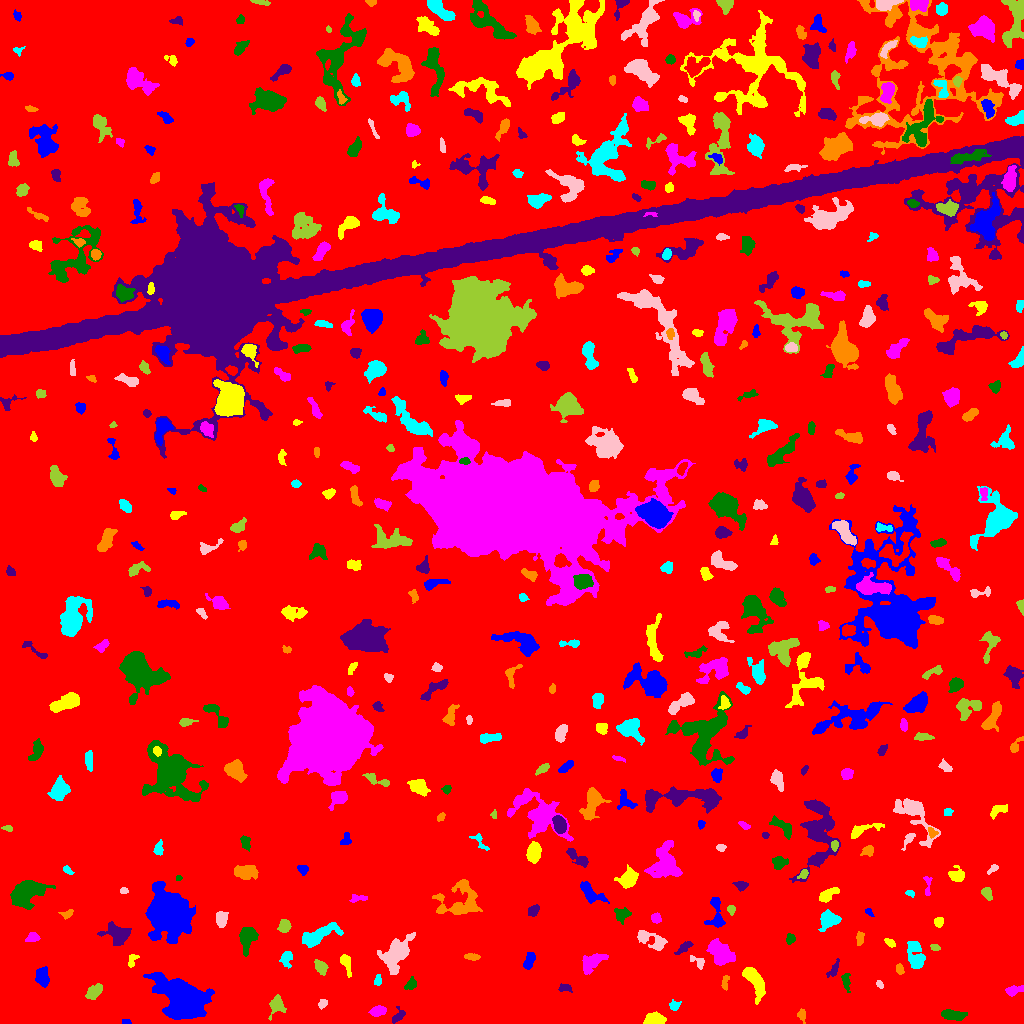

The file beside this chart, header and first rows:
ID, X, Y, A, B, theta, total_flux, mu_max, mu_median, mu_mean, R_fwhm, R_e, R10, R90, x_start, x_end, y_start, y_end, area, greylevel
0, 536.5, 519.4, 300.9, 297.6, 0.8601, 4045483, 18.0, 5.0, 4.9, 175.1, 276.5, 109, 425.8, 0, 1023, 0, 1023, 825566, 4.9
1, 126.5, 1.47, 2.27, 1.184, -0.1039, 134.0, 6.0, 3.0, 2.913, 2.985, 2.034, 0.7979, 3.141, 122, 131, 0, 4, 46, 11.91
2, 654, 3.512, 4.396, 2.626, 0.05453, 2958, 32.0, 12.0, 13.45, 5.412, 4.184, 1.693, 6.628, 643, 666, 0, 12, 220, 26.45
3, 378, 12.56, 3.806, 2.293, 0.216, 581.0, 8.0, 3.0, 3.797, 4.886, 3.785, 1.493, 6.05, 368, 386, 7, 18, 153, 11.8
4, 952.2, 8.243, 5.466, 2.258, -0.1236, 682.0, 8.0, 3.0, 2.978, 5.078, 4.297, 1.693, 6.979, 941, 967, 3, 14, 229, 12.98
5, 398, 7.36, 4.381, 2.273, 0.848, 225.0, 4.0, 2.0, 1.815, 4.787, 3.385, 1.382, 5.293, 392, 405, 0, 17, 124, 11.81
6, 801.9, 8.204, 2.819, 1.837, -1.394, 299.0, 8.0, 3.0, 3.286, 3.338, 2.706, 0.9772, 4.478, 797, 805, 0, 15, 91, 12.29
7, 674.6, 17.91, 2.492, 2.401, 1.005, 298.0, 7.0, 3.0, 3.137, 3.432, 2.932, 1.128, 4.72, 669, 681, 13, 24, 95, 13.14
8, 322.5, 19.68, 2.4, 1.903, 1.029, 240.0, 6.0, 3.0, 3.117, 3.909, 2.706, 0.9772, 4.107, 318, 327, 14, 24, 77, 12.12
9, 276.4, 18.44, 4.489, 3.541, 1.37, 881.0, 10.0, 4.0, 3.933, 4.72, 4.406, 1.693, 7.269, 268, 286, 3, 29, 224, 11.93
10, 714.7, 11.98, 6.348, 3.097, -0.347, 1117, 8.0, 4.0, 3.852, 7.225, 5.557, 2.185, 8.425, 701, 726, 4, 20, 290, 11.85
11, 184.4, 24.28, 10.05, 7.092, -0.6155, 31045, 81.0, 8.0, 17.49, 8.956, 9.271, 3.568, 17.25, 143, 214, 4, 51, 1775, 25.49
12, 754, 43.33, 9.48, 3.653, -1.119, 1456, 9.0, 3.0, 3.458, 5.323, 6.507, 2.326, 10.17, 742, 765, 19, 56, 421, 11.46
13, 1013, 33.19, 4.242, 1.928, 0.2426, 418.0, 7.0, 3.0, 2.883, 3.909, 3.385, 1.262, 5.47, 1005, 1023, 27, 38, 145, 11.88
14, 410.9, 39.31, 3.134, 2.193, 0.8955, 284.0, 6.0, 2.0, 2.448, 3.827, 3.09, 1.128, 5.14, 404, 416, 34, 47, 116, 15.45
15, 565, 35.72, 3.633, 1.796, -0.1908, 191.0, 4.0, 2.0, 2.032, 4.334, 2.985, 1.128, 4.618, 558, 572, 31, 40, 94, 22.03
16, 725.2, 41.99, 3.941, 1.727, 1.41, 171.0, 4.0, 2.0, 1.921, 4.297, 3.038, 1.128, 4.652, 721, 729, 33, 48, 89, 10.92
17, 378, 42.78, 2.696, 1.773, 1.423, 204.0, 5.0, 3.0, 2.72, 3.523, 2.706, 1.128, 4.26, 374, 381, 38, 49, 75, 13.72
18, 879.4, 38.97, 2.263, 1.446, -1.024, 95.0, 4.0, 2.0, 1.792, 3.192, 2.326, 0.7979, 3.613, 876, 883, 35, 43, 53, 10.79
19, 93.41, 31.29, 4.408, 2.675, 0.692, 820.0, 10.0, 4.0, 4.1, 5.046, 4.334, 1.693, 6.864, 85, 102, 24, 40, 200, 12.1
20, 988.7, 61.89, 11.23, 6.968, 0.9312, 19567, 56.0, 6.0, 12.69, 8.795, 8.813, 3.432, 16.81, 949, 1008, 20, 84, 1542, 20.69
21, 42.56, 45.93, 4.362, 2.736, -1.502, 817.0, 9.0, 3.0, 3.568, 4.82, 4.297, 1.693, 6.933, 35, 49, 36, 57, 229, 12.57
22, 345.8, 60.77, 5.499, 1.984, -1.234, 344.0, 6.0, 2.0, 2.085, 4.406, 3.656, 1.382, 5.726, 340, 351, 46, 69, 165, 12.08
23, 592.5, 62.09, 6.685, 3.642, 0.5202, 957.0, 8.0, 3.0, 2.972, 5.698, 5.441, 2.111, 8.777, 582, 608, 49, 70, 322, 15.97
24, 845.9, 41.92, 4.704, 1.836, -1.44, 387.0, 6.0, 3.0, 3.096, 4.687, 3.432, 1.382, 5.412, 841, 850, 31, 50, 125, 12.1
25, 834, 54.17, 4.502, 1.75, 1.108, 160.0, 4.0, 1.0, 1.311, 3.613, 3.038, 1.128, 5.109, 826, 839, 46, 65, 122, 11.31
26, 899.6, 54.05, 2.559, 1.929, -1.334, 249.0, 5.0, 3.0, 3.152, 4.184, 2.932, 1.128, 4.406, 896, 904, 49, 60, 79, 11.15
27, 286.1, 65.1, 3.733, 2.768, 1.421, 499.0, 7.0, 3.0, 3.178, 4.37, 3.827, 1.493, 6.155, 279, 292, 55, 72, 157, 11.18
28, 697.8, 61.8, 4.562, 2.381, -0.602, 254.0, 4.0, 2.0, 2.228, 5.614, 3.656, 1.382, 5.441, 690, 704, 54, 68, 114, 11.23
29, 320.7, 56.42, 3.782, 2.428, -1.04, 536.0, 8.0, 3.0, 3.436, 4.754, 3.742, 1.493, 5.944, 314, 328, 48, 64, 156, 13.44
30, 445.4, 52.21, 8.513, 5.09, 0.03607, 5568, 25.0, 6.0, 7.535, 6.457, 7.269, 2.764, 12.59, 425, 466, 40, 68, 739, 19.53
31, 529, 62.56, 4.507, 2.307, 1.216, 705.0, 8.0, 4.0, 4.434, 5.917, 4.222, 1.596, 6.333, 523, 535, 54, 71, 159, 22.43
32, 131.8, 63.23, 3.83, 1.857, 1.185, 159.0, 4.0, 2.0, 1.639, 3.949, 2.932, 1.128, 4.687, 128, 139, 56, 69, 97, 10.64
33, 721.6, 69.35, 6.21, 4.326, -0.9006, 1717, 12.0, 3.0, 3.548, 5.698, 5.67, 2.185, 9.997, 706, 735, 58, 85, 484, 12.55
34, 247.3, 85.77, 6.507, 4.275, 1.358, 982.0, 6.0, 3.0, 2.897, 7.939, 6.05, 2.459, 9.288, 239, 258, 67, 96, 339, 10.9
35, 684.3, 76.04, 5.041, 1.741, 0.6373, 228.0, 4.0, 2.0, 1.74, 4.983, 3.656, 1.382, 5.585, 674, 693, 69, 82, 131, 10.74
36, 472.1, 66.61, 3.918, 1.544, -0.08057, 457.0, 8.0, 4.0, 4.616, 4.687, 3.192, 1.262, 4.886, 464, 480, 63, 70, 99, 18.62
37, 915.5, 66.8, 7.421, 3.655, -1.389, 1736, 13.0, 4.0, 4.654, 5.232, 5.67, 2.111, 9.288, 907, 925, 55, 82, 373, 12.65
38, 395.9, 69.08, 9.522, 5.399, 0.9499, 2120, 8.0, 3.0, 3.09, 9.097, 7.959, 3.038, 12.68, 377, 415, 49, 91, 686, 12.09
39, 934.5, 76.13, 2.17, 1.438, -0.2234, 145.0, 6.0, 2.0, 2.339, 2.764, 2.185, 0.7979, 3.523, 930, 940, 73, 79, 62, 11.34
40, 535.5, 31.65, 52.51, 25.77, -0.02219, 131436, 32.0, 7.0, 8.521, 23.32, 36.2, 12.9, 59.98, 397, 671, 0, 139, 15425, 15.52
41, 169.3, 112.3, 8.162, 7.426, -1.038, 49498, 160.0, 9.0, 25.38, 7.979, 8.444, 3.241, 16.55, 145, 195, 80, 142, 1950, 33.38
42, 890.0, 80.93, 2.765, 1.613, -0.596, 174.0, 5.0, 2.0, 2.203, 2.985, 2.646, 0.9772, 4.184, 884, 895, 76, 85, 79, 11.2
43, 32.35, 85.84, 3.117, 2.2, 0.1938, 262.0, 5.0, 2.0, 2.298, 4.068, 3.29, 1.262, 5.015, 25, 40, 82, 91, 114, 11.3
44, 790.2, 84.48, 2.419, 2.158, 1.29, 159.0, 4.0, 2.0, 1.787, 3.989, 2.821, 0.9772, 4.514, 786, 795, 79, 90, 89, 10.79
45, 117.3, 90.04, 6.431, 4.238, -0.2085, 1845, 13.0, 4.0, 4.601, 5.585, 5.614, 2.185, 9.641, 97, 131, 78, 102, 401, 12.6
46, 859.9, 85.49, 3.626, 1.621, 1.381, 118.0, 3.0, 1.0, 1.204, 3.141, 2.821, 0.9772, 4.652, 856, 864, 78, 92, 98, 10.2
47, 318.6, 88.2, 10.56, 3.51, 0.4139, 1901, 10.0, 4.0, 4.028, 7.378, 6.723, 2.585, 10.54, 302, 343, 76, 101, 472, 12.03
48, 650.9, 83.64, 9.039, 3.477, -0.461, 1070, 8.0, 3.0, 3.323, 6.555, 5.528, 2.111, 8.849, 637, 667, 73, 93, 322, 12.32
49, 284, 97.0, 3.121, 2.541, 1.245, 641.0, 10.0, 4.0, 4.39, 4.687, 3.568, 1.382, 5.585, 277, 291, 91, 104, 146, 13.39
50, 463.8, 96.77, 2.95, 2.215, 0.148, 173.0, 4.0, 1.0, 1.68, 3.868, 2.821, 1.128, 4.618, 454, 470, 91, 101, 103, 13.68
51, 716.3, 106.8, 8.45, 3.807, -1.499, 959.0, 9.0, 3.0, 3.353, 4.618, 4.853, 1.871, 8.33, 704, 725, 96, 126, 286, 11.35
52, 938.8, 101.7, 2.427, 2.107, 0.6346, 185.0, 5.0, 2.0, 2.056, 3.09, 2.764, 0.9772, 4.583, 934, 943, 96, 106, 90, 11.06
53, 655.6, 105.4, 2.509, 2.227, -0.8329, 201.0, 4.0, 2.0, 2.094, 4.549, 3.038, 1.262, 4.618, 651, 661, 100, 111, 96, 12.09
54, 622, 108.9, 4.041, 3.519, 0.372, 223.0, 3.0, 1.0, 1.26, 4.652, 4.184, 1.784, 6.457, 614, 631, 99, 116, 177, 11.26
55, 533.5, 113.2, 3.288, 2.244, 0.667, 326.0, 6.0, 3.0, 2.835, 4.652, 3.478, 1.382, 5.323, 528, 539, 107, 119, 115, 14.83
56, 66.95, 109.6, 3.339, 1.937, 0.2763, 197.0, 4.0, 2.5, 2.239, 4.442, 3.09, 1.128, 4.478, 58, 73, 104, 114, 88, 11.24
57, 828.1, 103.4, 4.463, 3.88, 0.5353, 1377, 13.0, 4.0, 4.668, 4.754, 4.754, 1.871, 8.195, 818, 841, 92, 114, 295, 12.67
58, 221.5, 104.7, 4.096, 2.686, 1.557, 493.0, 5.0, 3.0, 2.866, 5.382, 4.146, 1.693, 6.507, 216, 228, 96, 112, 172, 11.87
59, 731.3, 114, 2.272, 1.72, -1.47, 182.0, 5.0, 2.0, 2.563, 3.241, 2.523, 0.9772, 3.909, 727, 735, 108, 118, 71, 12.56
... 450 more rows
